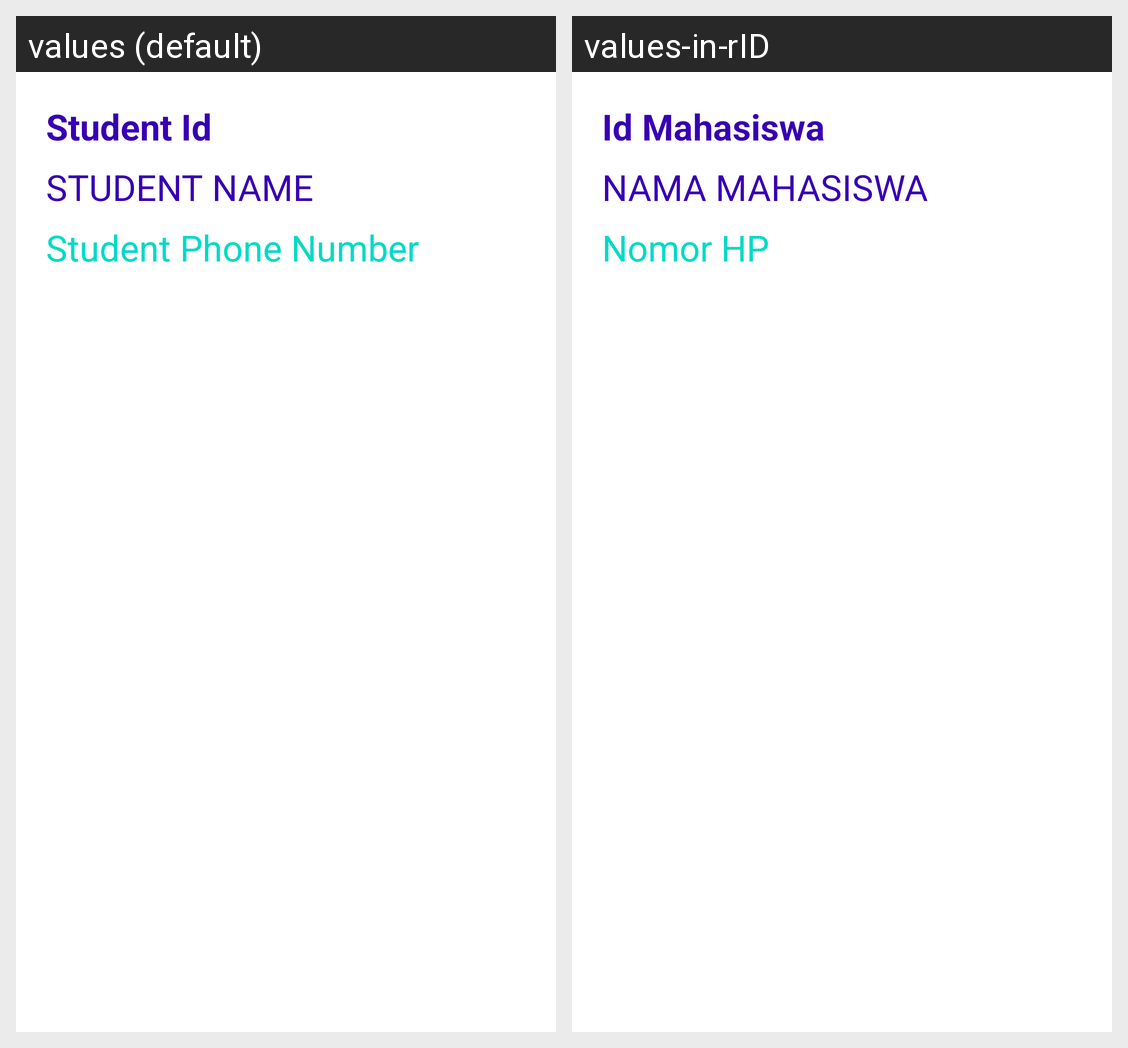

Strings drawn on this Android screen and how each of the app's shown locales translates them:
Android screen res/layout/activity_result.xml rendered under 2 locales, left to right: values (default), values-in-rID. Device: Nexus 5 (rendered at 1080×1920; each locale shown at half size, 540×960, under a caption strip naming it); theme Theme.PraktikumAndroidKelas11.
Strings drawn on this screen, with the default value and each locale's value (text and hints the layout hard-codes, and strings that could not be matched under every locale, appear in the picture but are not listed):

student_id
  values: Student Id
  values-in-rID: Id Mahasiswa

student_name
  values: Student Name
  values-in-rID: Nama Mahasiswa

student_phone_number
  values: Student Phone Number
  values-in-rID: Nomor HP
